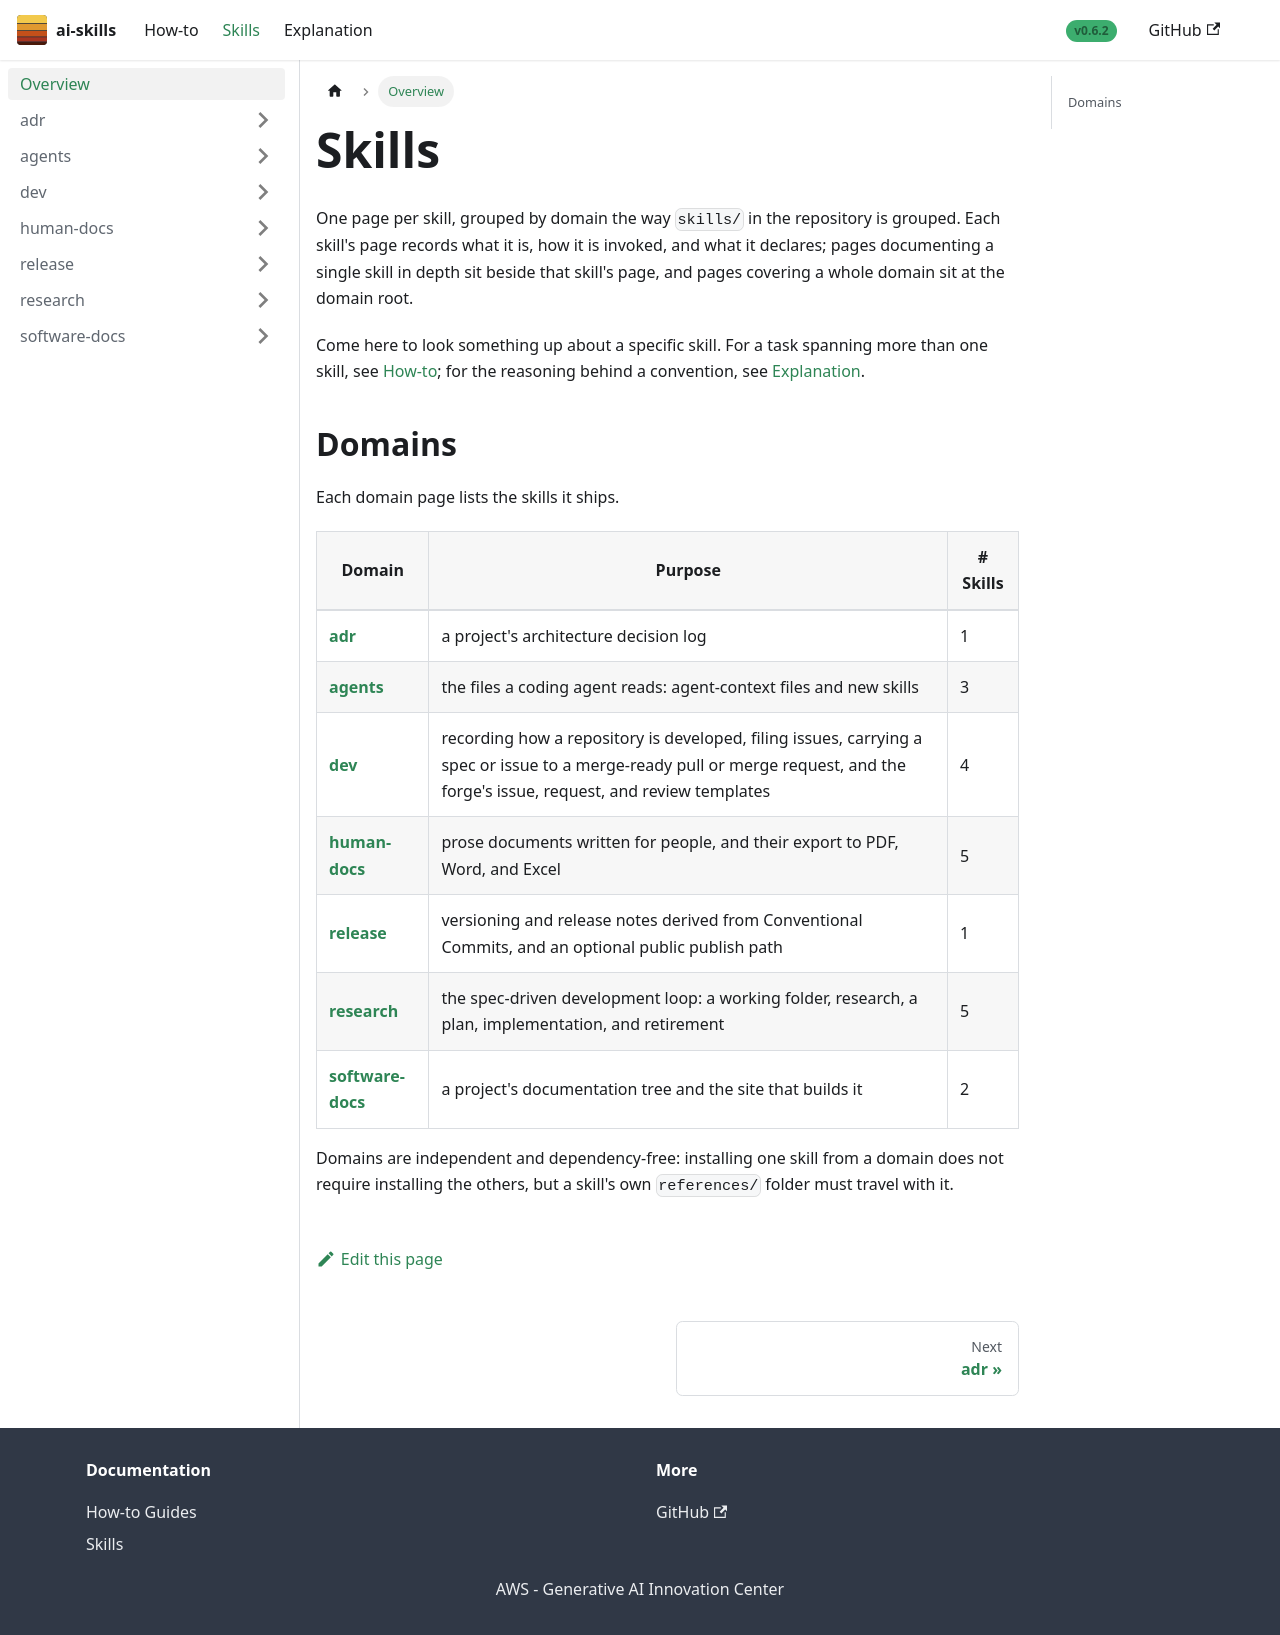

repository: aws-samples/sample-ai-skills · page: skills/index.html · generator: docusaurus

---
title: "Skills"
sidebar_label: "Overview"
sidebar_position: 1
---

# Skills

One page per skill, grouped by domain the way `skills/` in the repository is grouped. Each skill's
page records what it is, how it is invoked, and what it declares; pages documenting a single skill
in depth sit beside that skill's page, and pages covering a whole domain sit at the domain root.

Come here to look something up about a specific skill. For a task spanning more than one skill,
see [How-to](../how-to/); for the reasoning behind a convention, see [Explanation](../explanation/).

## Domains

Each domain page lists the skills it ships.

| Domain | Purpose | # Skills |
|---|---|---|
| [**adr**](./adr/) | a project's architecture decision log | 1 |
| [**agents**](./agents/) | the files a coding agent reads: agent-context files and new skills | 3 |
| [**dev**](./dev/) | recording how a repository is developed, filing issues, carrying a spec or issue to a merge-ready pull or merge request, and the forge's issue, request, and review templates | 4 |
| [**human-docs**](./human-docs/) | prose documents written for people, and their export to PDF, Word, and Excel | 5 |
| [**release**](./release/) | versioning and release notes derived from Conventional Commits, and an optional public publish path | 1 |
| [**research**](./research/) | the spec-driven development loop: a working folder, research, a plan, implementation, and retirement | 5 |
| [**software-docs**](./software-docs/) | a project's documentation tree and the site that builds it | 2 |

Domains are independent and dependency-free: installing one skill from a domain does not require
installing the others, but a skill's own `references/` folder must travel with it.
